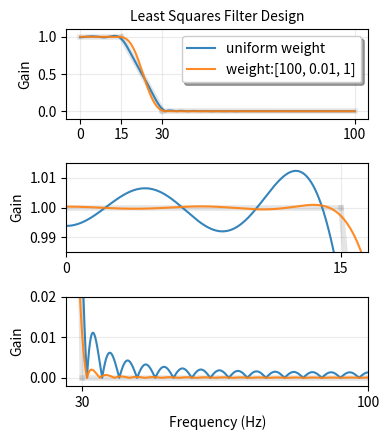

This chart was generated by the following Python code:
from __future__ import division, print_function

import numpy as np
from scipy.signal import firls, freqz
import matplotlib.pyplot as plt


numtaps = 43

fs = 200
f1 = 15
f2 = 30

bands =   np.array([0, f1, f1, f2, f2, 0.5*fs])
desired = np.array([1,  1,  1,  0,  0,      0])
taps1 = firls(numtaps, bands, desired, fs=fs)

w1, h1 = freqz(taps1, worN=8000)
w1 *= 0.5*fs/np.pi

wts = [100, .01, 1]
taps2 = firls(numtaps, bands, desired, weight=wts, fs=fs)

w2, h2 = freqz(taps2, worN=8000)
w2 *= 0.5*fs/np.pi


plt.figure(figsize=(4.0, 4.5))

plt.subplot(3, 1, 1)

for band, des in zip(bands.reshape(-1, 2), desired.reshape(-1, 2)):
    plt.plot(band, des, 'k', alpha=0.1, linewidth=4)
plt.plot(w1, np.abs(h1), alpha=0.9, label='uniform weight')
plt.plot(w2, np.abs(h2), alpha=0.9, label='weight:%s' % (wts,))

plt.ylim(-0.1, 1.1)
plt.ylabel('Gain')
ax = plt.gca()
xticks = np.r_[bands[::2], bands[-1]]
ax.set_xticks(xticks)
xticklabels = ['%g' % f for f in xticks]
ax.set_xticklabels(xticklabels)
plt.grid(alpha=0.25)
plt.legend(framealpha=1, shadow=True)
plt.title('Least Squares Filter Design', fontsize=10)

plt.subplot(3, 1, 2)

for band, des in zip(bands.reshape(-1, 2), desired.reshape(-1, 2)):
    plt.plot(band, des, 'k', alpha=0.1, linewidth=4)
plt.plot(w1, np.abs(h1), alpha=0.9)
plt.plot(w2, np.abs(h2), alpha=0.9)

ax = plt.gca()
ax.set_xticks(xticks)
ax.set_xticklabels(xticklabels)

plt.ylim(0.985, 1.015)
plt.ylabel('Gain')
plt.xlim(0, 1.1*f1)

plt.grid(alpha=0.25)

plt.subplot(3, 1, 3)

for band, des in zip(bands.reshape(-1, 2), desired.reshape(-1, 2)):
    plt.plot(band, des, 'k', alpha=0.1, linewidth=4)
plt.plot(w1, np.abs(h1), alpha=0.9)
plt.plot(w2, np.abs(h2), alpha=0.9)

ax = plt.gca()
ax.set_xticks(xticks)
ax.set_xticklabels(xticklabels)

plt.ylim(-0.002, 0.02)
plt.xlim(0.87*f2, 0.5*fs)
plt.grid(alpha=0.25)
plt.ylabel('Gain')

plt.xlabel('Frequency (Hz)')

plt.tight_layout()
plt.savefig('firls_example.pdf')
